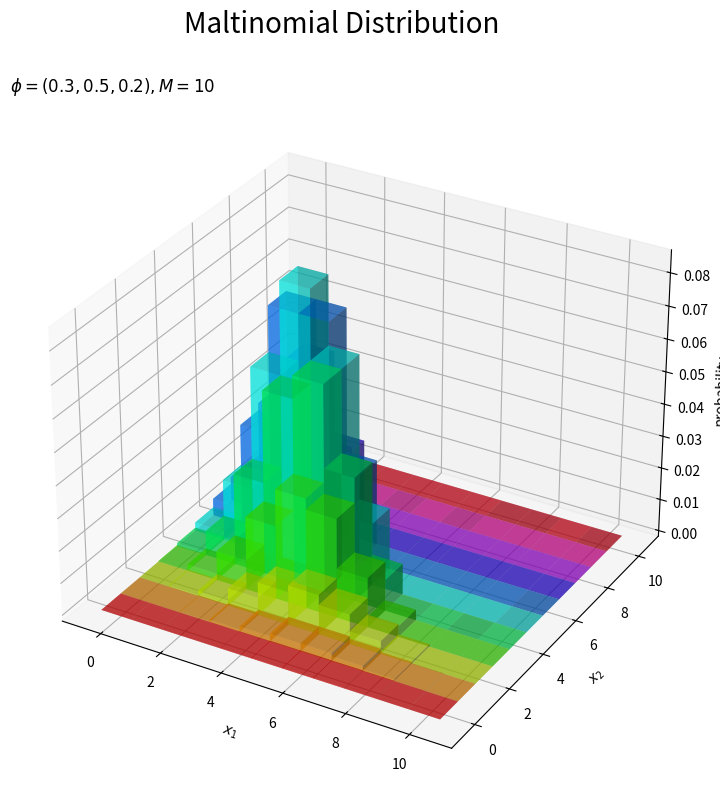
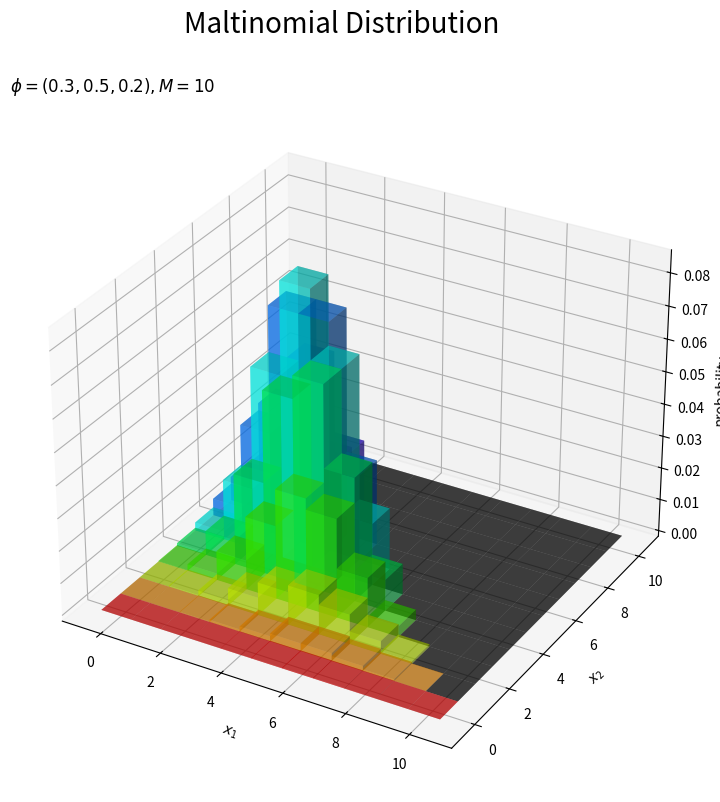
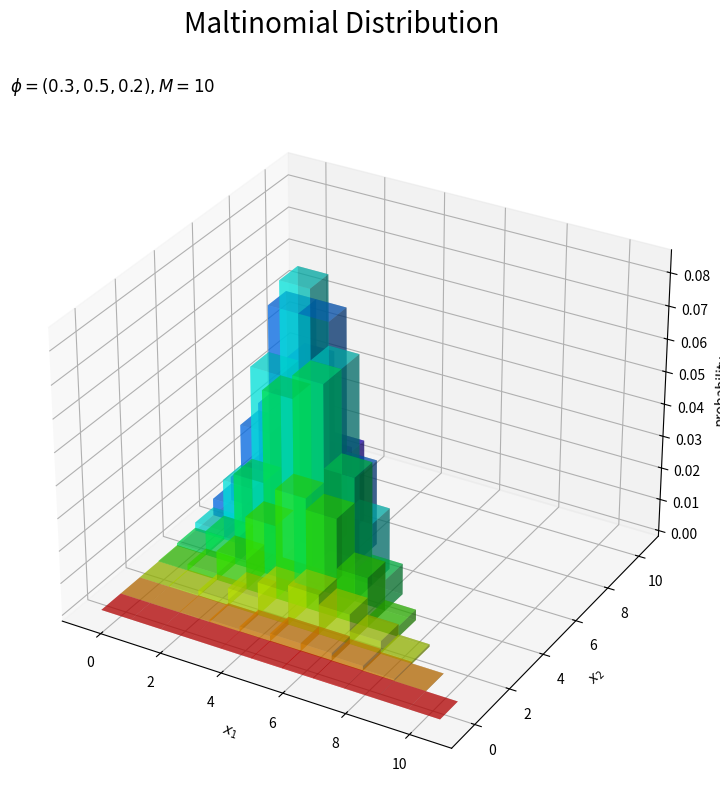
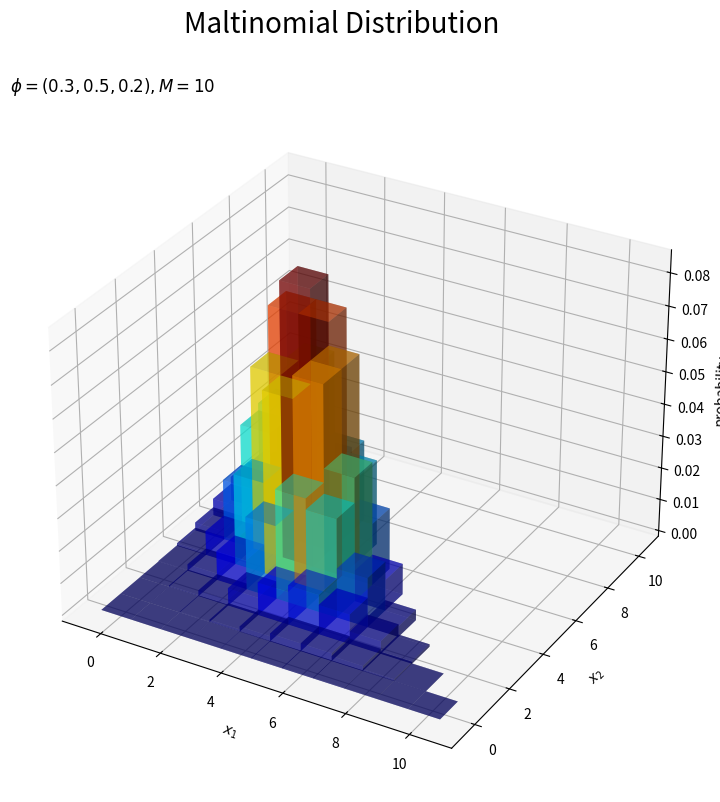
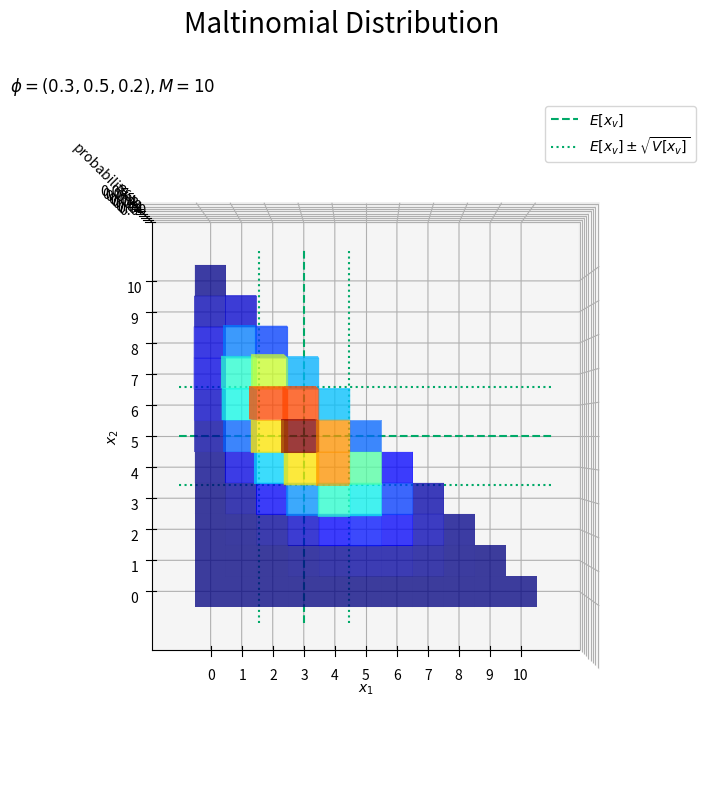

Generate these figures, in order, with matplotlib: (Note: this script raises an exception after producing the figures.)
# 多項分布

# 利用するライブラリ
import numpy as np
from scipy.stats import multinomial # 多項分布
from scipy.special import gamma, loggamma # ガンマ関数, 対数ガンマ関数
import matplotlib.pyplot as plt
from matplotlib.animation import FuncAnimation

#%%

### 確率の計算

# パラメータを指定
phi_v = np.array([0.3, 0.5, 0.2])

# 確率変数の値を指定
x_v = np.array([2.0, 3.0, 1.0])

# データ数を計算
M = np.sum(x_v)

# 定義式により確率を計算
C = gamma(M + 1.0) / np.prod(gamma(x_v + 1.0))
prob = C * np.prod(phi_v**x_v)
print(prob)

# 対数をとった定義式により確率を計算
log_C = loggamma(M + 1.0) - np.sum(loggamma(x_v + 1.0))
log_prob = log_C + np.sum(x_v * np.log(phi_v))
prob = np.exp(log_prob)
print(prob, log_prob)

# 多項分布の関数により確率を計算
prob = multinomial.pmf(x=x_v, n=M, p=phi_v)
print(prob)

# 多項分布の対数をとった関数により確率を計算
log_prob = multinomial.logpmf(x=x_v, n=M, p=phi_v)
prob = np.exp(log_prob)
print(prob, log_prob)

#%%

### 統計量の計算

# パラメータを指定
phi_v = np.array([0.3, 0.5, 0.2])

# 試行回数を指定
M = 10

# クラス番号を指定
v = 1

# クラスvの平均を計算
E_x = M * phi_v[v]
print(E_x)

# クラスvの分散を計算
V_x = M * phi_v[v] * (1.0 - phi_v[v])
print(V_x)

#%%

### グラフの作成

## 分布の計算

# パラメータを指定
phi_v = np.array([0.3, 0.5, 0.2])

# 試行回数を指定
M = 10

# 作図用のxの値を作成
x_vals = np.arange(M + 1)

# 格子点を作成
X1, X2 = np.meshgrid(x_vals, x_vals)

# 作図用のxの点を作成
x1_vals = X1.flatten()
x2_vals = X2.flatten()
x3_vals = np.where(x1_vals+x2_vals <= M, M - (x1_vals+x2_vals), 0.0)

# 計算用のxの点を作成
x_points = np.stack([x1_vals, x2_vals, x3_vals], axis=1)
print(x_points.shape)

# 分布を計算
probability = multinomial.pmf(x=x_points, n=M, p=phi_v)

#%%

## 行ごとに色付け

# カラーマップを設定
cm = plt.get_cmap('hsv')

# 多項分布を作図
fig = plt.figure(figsize=(12, 9)) # 図の設定
ax = fig.add_subplot(projection='3d') # 3D用の設定
ax.bar3d(x=x1_vals - 0.5, y=x2_vals - 0.5, z=np.zeros_like(x1_vals), 
         dx=1.0, dy=1.0, dz=probability, 
         color=cm(x2_vals / M), alpha=0.5, shade=True) # 3D棒グラフ
ax.set_xlabel('$x_1$')
ax.set_ylabel('$x_2$')
ax.set_zlabel('probability')
fig.suptitle('Maltinomial Distribution', fontsize=20)
ax.set_title('$\phi=(' + ', '.join([str(phi) for phi in phi_v]) + '), M=' + str(M) + '$', loc='left')
#ax.view_init(elev=90, azim=270) # 表示アングル
plt.show()

#%%

# xがとり得ない値の要素をマスク
x2_mask_vals = np.ma.masked_where(condition=x1_vals+x2_vals > M, a=x2_vals)
probability_mask = np.ma.masked_where(condition=x1_vals+x2_vals > M, a=probability)

# カラーマップを設定
cm = plt.get_cmap('hsv')

# 多項分布を作図
fig = plt.figure(figsize=(12, 9)) # 図の設定
ax = fig.add_subplot(projection='3d') # 3D用の設定
ax.bar3d(x=x1_vals - 0.5, y=x2_vals - 0.5, z=np.zeros_like(x1_vals), 
         dx=1.0, dy=1.0, dz=probability_mask, 
         color=cm(x2_mask_vals / M), alpha=0.5, shade=True) # 3D棒グラフ
ax.set_xlabel('$x_1$')
ax.set_ylabel('$x_2$')
ax.set_zlabel('probability')
fig.suptitle('Maltinomial Distribution', fontsize=20)
ax.set_title('$\phi=(' + ', '.join([str(phi) for phi in phi_v]) + '), M=' + str(M) + '$', loc='left')
#ax.view_init(elev=90, azim=270) # 表示アングル
plt.show()

#%%

# xがとり得ない値の要素を削除
x1_del_vals = np.delete(arr=x1_vals, obj=x1_vals+x2_vals > M)
x2_del_vals = np.delete(arr=x2_vals, obj=x1_vals+x2_vals > M)
probability_del = np.delete(arr=probability, obj=x1_vals+x2_vals > M)

# カラーマップを設定
cm = plt.get_cmap('hsv')

# 多項分布を作図
fig = plt.figure(figsize=(12, 9)) # 図の設定
ax = fig.add_subplot(projection='3d') # 3D用の設定
ax.bar3d(x=x1_del_vals - 0.5, y=x2_del_vals - 0.5, z=np.zeros_like(x1_del_vals), 
         dx=1.0, dy=1.0, dz=probability_del, 
         color=cm(x2_del_vals / M), alpha=0.5, shade=True) # 3D棒グラフ
ax.set_xlabel('$x_1$')
ax.set_ylabel('$x_2$')
ax.set_zlabel('probability')
fig.suptitle('Maltinomial Distribution', fontsize=20)
ax.set_title('$\phi=(' + ', '.join([str(phi) for phi in phi_v]) + '), M=' + str(M) + '$', loc='left')
#ax.view_init(elev=90, azim=270) # 表示アングル
plt.show()

#%%

## 確率に応じて色付け

# カラーマップを設定
cm = plt.get_cmap('jet')

# 多項分布を作図
fig = plt.figure(figsize=(12, 9)) # 図の設定
ax = fig.add_subplot(projection='3d') # 3D用の設定
ax.bar3d(x=x1_del_vals - 0.5, y=x2_del_vals - 0.5, z=np.zeros_like(x1_del_vals), 
         dx=1.0, dy=1.0, dz=probability_del, 
         color=cm(probability_del / np.max(probability_del)), alpha=0.5, shade=True) # 3D棒グラフ
ax.set_xlabel('$x_1$')
ax.set_ylabel('$x_2$')
ax.set_zlabel('probability')
fig.suptitle('Maltinomial Distribution', fontsize=20)
ax.set_title('$\phi=(' + ', '.join([str(phi) for phi in phi_v]) + '), M=' + str(M) + '$', loc='left')
#ax.view_init(elev=90, azim=270) # 表示アングル
plt.show()

#%%

## 統計量の情報を表示

# 補助線用の値を作成
vals = np.arange(-1, M + 2)
zeros = np.repeat(0.0, len(vals))

# 補助線用の統計量を計算
E_x1 = M * phi_v[0]
V_x1 = M * phi_v[0] * (1.0 - phi_v[0])
s_x1 = np.sqrt(V_x1)
E_x2 = M * phi_v[1]
V_x2 = M * phi_v[1] * (1.0 - phi_v[1])
s_x2 = np.sqrt(V_x2)

# カラーマップを設定
cm = plt.get_cmap('jet')

# 多項分布を作図
fig = plt.figure(figsize=(12, 9)) # 図の設定
ax = fig.add_subplot(projection='3d') # 3D用の設定
ax.bar3d(x=x1_del_vals - 0.5, y=x2_del_vals - 0.5, z=np.zeros_like(x1_del_vals), 
         dx=1.0, dy=1.0, dz=probability_del, 
         color=cm(probability_del / np.max(probability_del)), alpha=0.5, shade=False) # 分布
ax.plot(xs=np.repeat(E_x1, len(vals)), ys=vals, zs=zeros, color='#00A968', linestyle='--', label='$E[x_v]$') # クラス1の平均
ax.plot(xs=np.repeat(E_x1 - s_x1, len(vals)), ys=vals, zs=zeros, color='#00A968', linestyle=':', label='$E[x_v] \pm \sqrt{V[x_v]}$') # クラス1の平均 + 標準偏差
ax.plot(xs=np.repeat(E_x1 + s_x1, len(vals)), ys=vals, zs=zeros, color='#00A968', linestyle=':') # クラス1の平均 + 標準偏差
ax.plot(xs=vals, ys=np.repeat(E_x2, len(vals)), zs=zeros, color='#00A968', linestyle='--') # クラス2の平均
ax.plot(xs=vals, ys=np.repeat(E_x2 - s_x2, len(vals)), zs=zeros, color='#00A968', linestyle=':') # クラス2の平均 + 標準偏差
ax.plot(xs=vals, ys=np.repeat(E_x2 + s_x2, len(vals)), zs=zeros, color='#00A968', linestyle=':') # クラス2の平均 + 標準偏差
ax.set_xlabel('$x_1$')
ax.set_ylabel('$x_2$')
ax.set_zlabel('probability')
fig.suptitle('Maltinomial Distribution', fontsize=20)
ax.set_title('$\phi=(' + ', '.join([str(phi) for phi in phi_v]) + '), M=' + str(M) + '$', loc='left')
ax.set_xticks(ticks=x_vals) # x軸目盛
ax.set_yticks(ticks=x_vals) # y軸目盛
ax.legend() # 凡例
ax.view_init(elev=90, azim=270) # 表示アングル
plt.show()

#%%

### パラメータと分布の形状の関係

## パラメータphiの影響

# 作図用のphiの値を作成
phi_vals = np.arange(start=0.0, stop=1.01, step=0.01)

# 作図用のphiの点を作成
phi_points = np.stack([
    phi_vals, 
    (1.0 - phi_vals) * 0.6, # 配分を指定
    (1.0 - phi_vals) * 0.4 # 配分を指定
], axis=1)


# 試行回数を指定
M = 10

# 作図用のxの値を作成
x_vals = np.arange(M + 1)

# 格子点を作成
X1, X2 = np.meshgrid(x_vals, x_vals)

# 作図用のxの点を作成:(xがとり得ない値を消去する場合)
x1_vals = np.delete(X1.flatten(), obj=(X1 + X2).flatten() > M)
x2_vals = np.delete(X2.flatten(), obj=(X1 + X2).flatten() > M)

# 作図用のxの点を作成:(全ての組み合わせを描画する場合)
#x1_vals = X1.flatten()
#x2_vals = X2.flatten()
x3_vals = np.where(x1_vals+x2_vals <= M, M - (x1_vals+x2_vals), 0.0)

# 計算用のxの点を作成
x_points = np.stack([x1_vals, x2_vals, x3_vals], axis=1)


# カラーマップの設定
cm = plt.get_cmap('jet')

# カラーマップの最大値を指定
p_max = 0.15

# 図を初期化
fig = plt.figure(figsize=(12, 9)) # 図の設定
ax = fig.add_subplot(projection='3d') # 3D用の設定
fig.suptitle('Multinomial Distribution', fontsize=20)

# 作図処理を関数として定義
def update(i):
    # 前フレームのグラフを初期化
    plt.cla()
    
    # i番目のパラメータを取得
    phi_v = phi_points[i]
    
    # i番目のパラメータによる分布を計算
    probability = multinomial.pmf(x=x_points, n=M, p=phi_v)
    
    # xがとり得ない値の要素をマスク:(xがとり得ない値をマスクする場合)
    #probability = np.ma.masked_where(x1_vals + x2_vals > M, probability)
    
    # 多項分布を作図
    ax.bar3d(x=x1_vals - 0.45, y=x2_vals - 0.45, z=np.zeros_like(x1_vals), 
             dx=0.9, dy=0.9, dz=probability, 
             color=cm(probability / p_max), alpha=0.5, shade=True) # 3D棒グラフ
    ax.set_xlabel('$x_1$')
    ax.set_ylabel('$x_2$')
    ax.set_zlabel('probability')
    ax.set_title('$\phi=(' + ', '.join([str(phi) for phi in np.round(phi_v, 2)]) + ')' +
                 ', M=' + str(M) + '$', loc='left')
    ax.set_zlim(0.0, p_max) # z軸の表示範囲
    #ax.view_init(elev=0, azim=315) # 表示アングル

# gif画像を作成
anime_prob = FuncAnimation(fig, update, frames=len(phi_vals), interval=50)

# gif画像を保存
anime_prob.save('ProbabilityDistribution/Multinomial_prob_phi.gif')

#%%

## 試行回数Mの影響

# パラメータを指定
phi_v = np.array([0.3, 0.5, 0.2])

# 試行回数の最大値を指定
M_max = 50


# カラーマップの設定
cm = plt.get_cmap('jet')

# カラーマップの最大値を指定
p_max = 0.1

# 図を初期化
fig = plt.figure(figsize=(12, 8)) # 図の設定
ax = fig.add_subplot(projection='3d') # 3D用の設定
fig.suptitle('Multinomial Distribution', fontsize=20)

# 作図処理を関数として定義
def update(M):
    # 前フレームのグラフを初期化
    plt.cla()
    
    # 1からMに変換
    M += 1
    
    # 作図用のxの値を作成
    x_vals = np.arange(M + 1)
    
    # 格子状のxの点を作成
    X1, X2 = np.meshgrid(x_vals, x_vals)
    
    # 作図用のxの点を作成:(xがとり得ない値を消去する場合)
    x1_vals = np.delete(X1.flatten(), obj=(X1 + X2).flatten() > M)
    x2_vals = np.delete(X2.flatten(), obj=(X1 + X2).flatten() > M)
    
    # 作図用のxの点を作成:(全ての組み合わせを描画する場合)
    #x1_vals = X1.flatten()
    #x2_vals = X2.flatten()
    x3_vals = np.where(x1_vals+x2_vals <= M, M - (x1_vals+x2_vals), 0.0)
    
    # 計算用のxの点を作成
    x_points = np.stack([x1_vals, x2_vals, x3_vals], axis=1)
    
    # 分布を計算
    probability = multinomial.pmf(x=x_points, n=M, p=phi_v)
    
    # xがとり得ない値の要素をマスク:(xがとり得ない値をマスクする場合)
    #probability = np.ma.masked_where(x1_vals + x2_vals > M, probability)
    
    # 多項分布を作図
    ax.bar3d(x=x1_vals - 0.45, y=x2_vals - 0.45, z=np.zeros_like(x1_vals), 
             dx=0.9, dy=0.9, dz=probability, 
             color=cm(probability / p_max), alpha=0.5, shade=True) # 3D棒グラフ
    ax.set_xlabel('$x_1$')
    ax.set_ylabel('$x_2$')
    ax.set_zlabel('probability')
    ax.set_title('$\phi=(' + ', '.join([str(phi) for phi in phi_v]) + ')' +
                 ', M=' + str(M) + '$', loc='left')
    ax.set_zlim(0.0, p_max) # z軸の表示範囲
    #ax.view_init(elev=0, azim=315) # 表示アングル

# gif画像を作成
anime_prob = FuncAnimation(fig, update, frames=M_max, interval=100)

# gif画像を保存
anime_prob.save('ProbabilityDistribution/Multinomial_prob_M.gif')

#%%

### 乱数の生成

## 乱数の可視化

# パラメータを指定
phi_v = np.array([0.3, 0.5, 0.2])

# 試行回数を指定
M = 10

# データ数を指定
N = 1000

# 多項分布に従う乱数を生成
x_nv = np.random.multinomial(n=M, pvals=phi_v, size=N)


# 作図用のxの値を作成
x_vals = np.arange(M + 1)

# 格子点を作成
X1, X2 = np.meshgrid(x_vals, x_vals)

# 作図用のxの点を作成:(xがとり得ない値を削除する場合)
delete_idx = (X1 + X2).flatten() > M
x1_vals = np.delete(X1.flatten(), delete_idx)
x2_vals = np.delete(X2.flatten(), delete_idx)

# 作図用のxの点を作成:(全ての組み合わせを描画する場合)
#x1_vals = X1.flatten()
#x2_vals = X2.flatten()
x3_vals = np.where(x1_vals + x2_vals <= M, M - (x1_vals + x2_vals), 0)

# 計算用のxの点を作成
x_points = np.stack([x1_vals, x2_vals, x3_vals], axis=1)


# 重複するサンプルをカウント
uni_sample, uni_freq = np.unique(x_nv, return_counts=True, axis=0)

# サンプルにないxの点と結合
frequency = np.zeros(len(x_points))
for j, x_v in enumerate(uni_sample):
    for i, x_point in enumerate(x_points):
        # 作図用の点とサンプルが一致すれば頻度を代入
        if all(x_point == x_v):
            frequency[i] = uni_freq[j]
            break

# 乱数を集計:(総当たり)
frequency = np.zeros(len(x_points))
for i, x_point in enumerate(x_points):
    frequency[i] = np.sum([all(x_point == x_v) for x_v in x_nv])

# xがとり得ない値の要素をマスク:(xがとり得ない値をマスクする場合)
#frequency = np.ma.masked_where(x1_vals + x2_vals > M, frequency)

#%%

# カラーマップの設定
cm = plt.get_cmap('jet')

# サンプルのヒストグラムを作成
fig = plt.figure(figsize=(12, 9)) # 図の設定
ax = fig.add_subplot(projection='3d') # 3D用の設定
ax.bar3d(x=x1_vals - 0.45, y=x2_vals - 0.45, z=np.zeros_like(x1_vals), 
         dx=1.0, dy=1.0, dz=frequency, 
         color=cm(frequency / np.max(frequency)), alpha=0.5, shade=True) # ヒストグラム
ax.set_xlabel('$x_1$')
ax.set_ylabel('$x_2$')
ax.set_zlabel('frequency')
fig.suptitle('Maltinomial Distribution', fontsize=20)
ax.set_title('$\phi=(' + ', '.join([str(phi) for phi in phi_v]) + ')' + 
             ', M=' + str(M) + ', N=' + str(N) + '$', loc='left')
#ax.view_init(elev=0, azim=315) # 表示アングル
plt.show()

#%%

# サンプルの構成比を計算
proportion = frequency / N

# サンプルの構成比を作図
fig = plt.figure(figsize=(12, 9)) # 図の設定
ax = fig.add_subplot(projection='3d') # 3D用の設定
ax.bar3d(x=x1_vals - 0.45, y=x2_vals - 0.45, z=np.zeros_like(x1_vals), 
         dx=1.0, dy=1.0, dz=proportion, 
         color=cm(proportion / np.max(proportion)), alpha=0.5, shade=True) # 構成比
ax.set_xlabel('$x_1$')
ax.set_ylabel('$x_2$')
ax.set_zlabel('proportion')
fig.suptitle('Maltinomial Distribution', fontsize=20)
ax.set_title('$\phi=(' + ', '.join([str(phi) for phi in phi_v]) + ')' + 
             ', M=' + str(M) + ', N=' + str(N) + '$', loc='left')
#ax.view_init(elev=0, azim=315) # 表示アングル
plt.show()

#%%

## アニメーションによる可視化

# フレーム数を指定
N_frame = 150

# 図を初期化
fig = plt.figure(figsize=(12, 9))
ax = fig.add_subplot(projection='3d') # 3D用の設定
fig.suptitle('Maltinomial Distribution', fontsize=20)

# カラーマップの設定
cm = plt.get_cmap('jet')

# 頻度の最大値を取得
uni_arr, uni_freq = np.unique(x_nv[:N_frame], return_counts=True, axis=0)
z_max = np.max(uni_freq)

# 作図処理を関数として定義
def update(n):
    # 前フレームのグラフを初期化
    plt.cla()
    
    # n個のサンプルをカウント
    uni_arr, uni_freq = np.unique(x_nv[:(n+1)], return_counts=True, axis=0)
    
    # サンプルにないxの点と結合
    frequency = np.zeros(len(x_points))
    for i, x_v in enumerate(uni_arr):
        for j, x_point in enumerate(x_points):
            # 作図用の点とサンプルが一致すれば頻度を代入
            if all(x_point == x_v):
                frequency[j] = uni_freq[i]
                break
    
    # xが取らない値をマスク
    frequency = np.ma.masked_where(x1_vals + x2_vals > M, frequency)
    
    # n番目のサンプルの値を取得
    x1, x2 = x_nv[n, [0, 1]]
    
    # n番目のサンプルの頻度を取得
    x_idx = np.where(np.all(x_points == x_nv[n], axis=1) == True)[0][0]
    z = frequency[x_idx]
    
    # サンプルのヒストグラムを作成
    ax.bar3d(x=x1_vals - 0.5, y=x2_vals - 0.5, z=np.zeros_like(x1_vals), 
             dx=1.0, dy=1.0, dz=frequency, 
             color=cm(frequency / z_max), alpha=0.5, shade=True) # ヒストグラム
    ax.scatter(x1, x2, z + 0.1, color='orange', s=100) # サンプル
    ax.set_xlabel('$x_1$')
    ax.set_ylabel('$x_2$')
    ax.set_zlabel('frequency')
    ax.set_title('$\phi=(' + ', '.join([str(phi) for phi in phi_v]) + ')' + 
                 ', M=' + str(M) + ', N=' + str(n) + '$', loc='left')
    ax.set_zlim(0.0, z_max) # z軸の表示範囲
    #ax.view_init(elev=0, azim=300) # 表示アングル:(横から)
    #ax.view_init(elev=90, azim=270) # 表示アングル:(上から)

# gif画像を作成
anime_freq = FuncAnimation(fig, update, frames=N_frame, interval=100)

# gif画像を保存
anime_freq.save('ProbabilityDistribution/Multinomial_freq.gif')

#%%

# フレーム数を指定
N_frame = 150

# 図を初期化
fig = plt.figure(figsize=(12, 9))
ax = fig.add_subplot(projection='3d') # 3D用の設定
fig.suptitle('Maltinomial Distribution', fontsize=20)

# カラーマップの設定
cm = plt.get_cmap('jet')

# 構成比の最大値を取得
uni_arr, uni_freq = np.unique(x_nv[:N_frame], return_counts=True, axis=0)
p_max = np.max(uni_freq) / N
p_max = 0.2

# 作図処理を関数として定義
def update(n):
    # 前フレームのグラフを初期化
    plt.cla()
    
    # n個のサンプルをカウント
    uni_arr, uni_freq = np.unique(x_nv[:(n+1)], return_counts=True, axis=0)
    
    # サンプルにないxの点と結合
    frequency = np.zeros(len(x_points))
    for i, x_v in enumerate(uni_arr):
        for j, x_point in enumerate(x_points):
            # 作図用の点とサンプルが一致すれば頻度を代入
            if all(x_point == x_v):
                frequency[j] = uni_freq[i]
                break
    
    # サンプルの構成比を計算
    proportion = frequency / (n + 1)
    
    # xが取らない値をマスク
    proportion = np.ma.masked_where(x1_vals + x2_vals > M, proportion)
    
    # n番目のサンプルの値を取得
    x1, x2 = x_nv[n, [0, 1]]
    
    # n番目のサンプルの頻度を取得
    x_idx = np.where(np.all(x_points == x_nv[n], axis=1) == True)[0][0]
    z = proportion[x_idx]
    
    # サンプルの構成比を作成
    ax.bar3d(x=x1_vals - 0.5, y=x2_vals - 0.5, z=np.zeros_like(x1_vals), 
             dx=1.0, dy=1.0, dz=proportion, 
             color=cm(proportion / p_max), alpha=0.5, shade=True) # 構成比
    ax.scatter(x1, x2, z, color='orange', s=100) # サンプル
    ax.set_xlabel('$x_1$')
    ax.set_ylabel('$x_2$')
    ax.set_zlabel('proportion')
    ax.set_title('$\phi=(' + ', '.join([str(phi) for phi in phi_v]) + ')' + 
                 ', M=' + str(M) + ', N=' + str(n) + '$', loc='left')
    ax.set_zlim(0.0, p_max) # z軸の表示範囲
    #ax.view_init(elev=0, azim=300) # 表示アングル:(横から)
    ax.view_init(elev=90, azim=270) # 表示アングル:(上から)

# gif画像を作成
anime_prop = FuncAnimation(fig, update, frames=N_frame, interval=100)

# gif画像を保存
anime_prop.save('ProbabilityDistribution/Multinomial_prop.gif')

#%%

